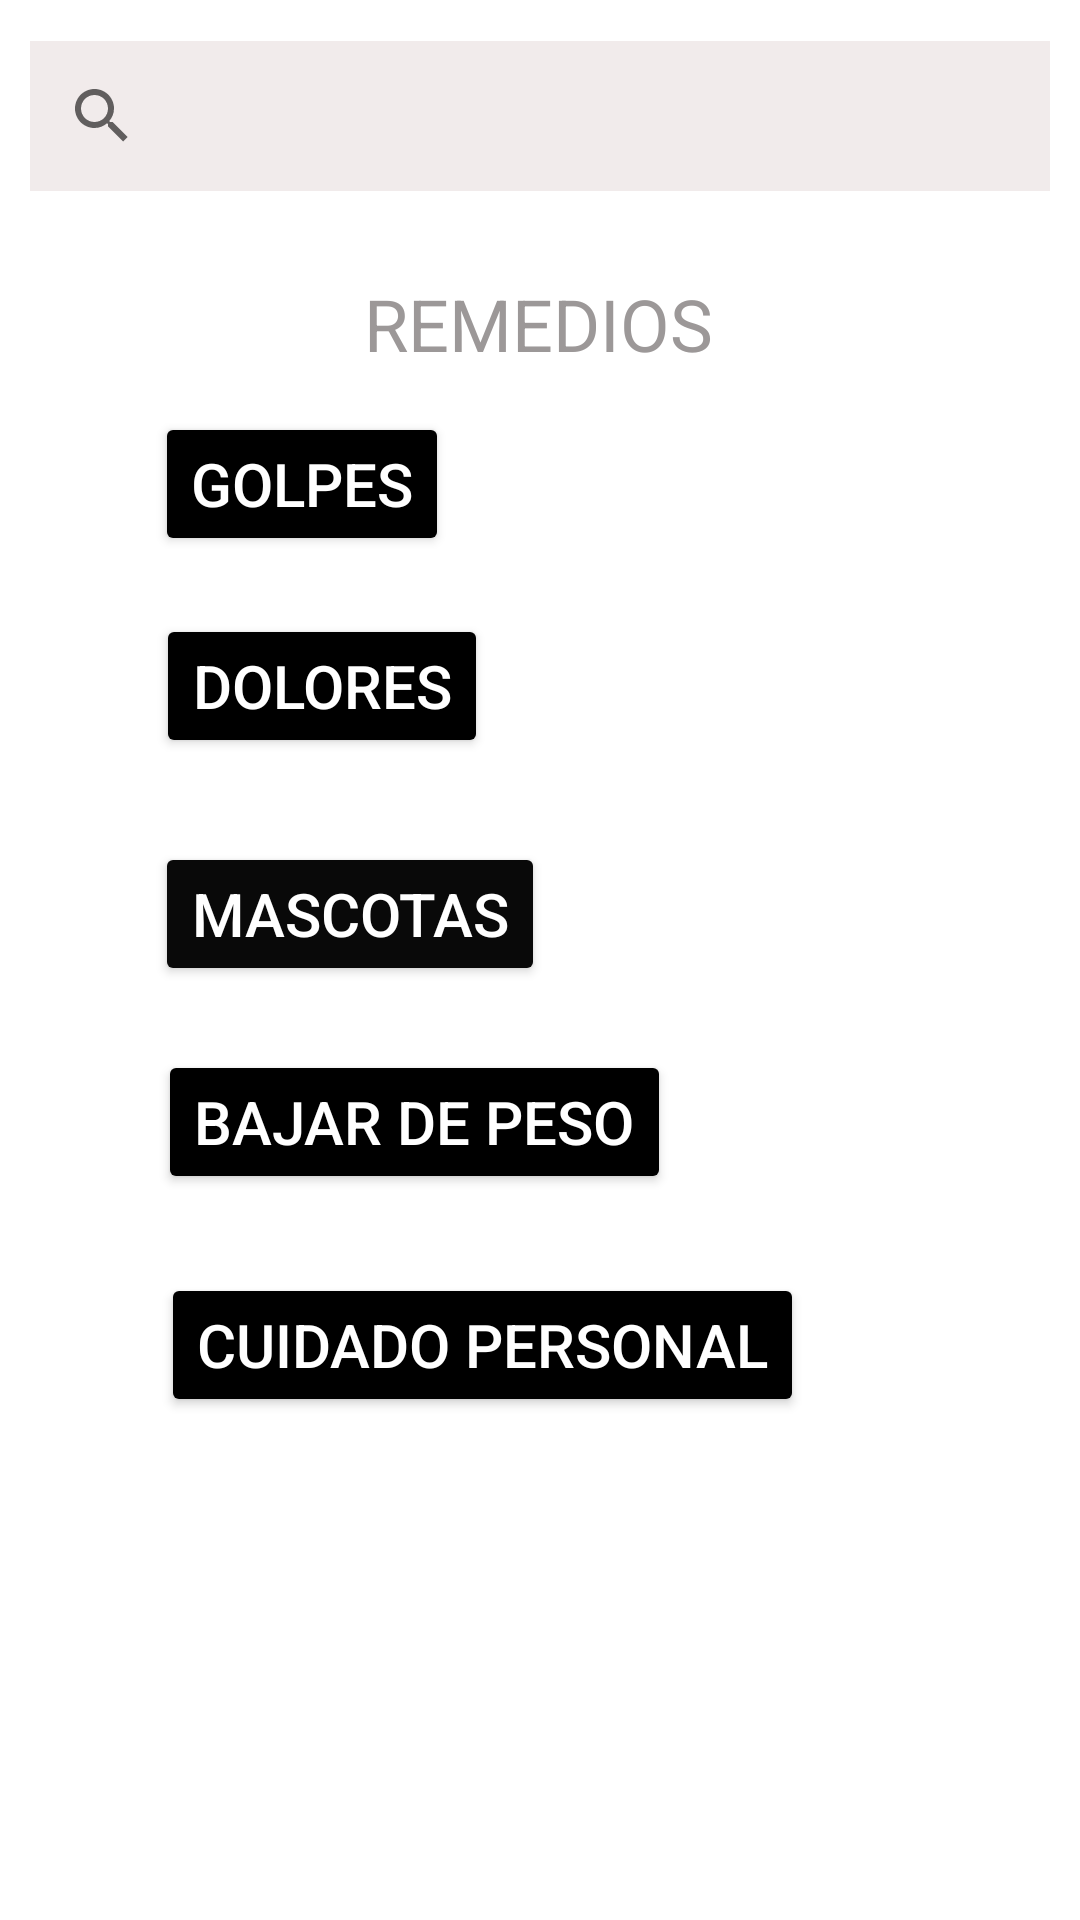

Layout XML and referenced resources for this Android screen:
<!-- AndroidManifest.xml: application theme Theme.Homedi -->
<!-- res/layout/pantalladeinicio.xml -->
<?xml version="1.0" encoding="utf-8"?>
<androidx.constraintlayout.widget.ConstraintLayout xmlns:android="http://schemas.android.com/apk/res/android"
    xmlns:app="http://schemas.android.com/apk/res-auto"
    xmlns:tools="http://schemas.android.com/tools"
    android:layout_width="match_parent"
    android:layout_height="match_parent"
    android:background="#FFFFFF">

    <Button
        android:id="@+id/botonB"
        android:layout_width="wrap_content"
        android:layout_height="wrap_content"
        android:backgroundTint="#000000"
        android:text="Dolores"
        android:textColor="@color/white"
        android:textSize="20sp"
        app:layout_constraintBottom_toBottomOf="parent"
        app:layout_constraintEnd_toEndOf="parent"
        app:layout_constraintHorizontal_bias="0.208"
        app:layout_constraintStart_toStartOf="parent"
        app:layout_constraintTop_toTopOf="parent"
        app:layout_constraintVertical_bias="0.346" />

    <Button
        android:id="@+id/botonC"
        android:layout_width="wrap_content"
        android:layout_height="wrap_content"
        android:backgroundTint="#000000"
        android:text="Bajar de peso"
        android:textColor="@color/white"
        android:textSize="20sp"
        app:layout_constraintBottom_toBottomOf="parent"
        app:layout_constraintEnd_toEndOf="parent"
        app:layout_constraintHorizontal_bias="0.278"
        app:layout_constraintStart_toStartOf="parent"
        app:layout_constraintTop_toTopOf="parent"
        app:layout_constraintVertical_bias="0.591" />

    <Button
        android:id="@+id/botonD"
        android:layout_width="wrap_content"
        android:layout_height="wrap_content"
        android:backgroundTint="#090909"
        android:text="Mascotas"
        android:textColor="@color/white"
        android:textSize="20sp"
        app:layout_constraintBottom_toBottomOf="parent"
        app:layout_constraintEnd_toEndOf="parent"
        app:layout_constraintHorizontal_bias="0.225"
        app:layout_constraintStart_toStartOf="parent"
        app:layout_constraintTop_toTopOf="parent"
        app:layout_constraintVertical_bias="0.474" />

    <Button
        android:id="@+id/botonE"
        android:layout_width="wrap_content"
        android:layout_height="wrap_content"
        android:backgroundTint="#000000"
        android:text="Cuidado personal"
        android:textColor="@color/white"
        android:textSize="20sp"
        app:layout_constraintBottom_toBottomOf="parent"
        app:layout_constraintEnd_toEndOf="parent"
        app:layout_constraintHorizontal_bias="0.369"
        app:layout_constraintStart_toStartOf="parent"
        app:layout_constraintTop_toTopOf="parent"
        app:layout_constraintVertical_bias="0.717" />

    <Button
        android:id="@+id/botonF"
        android:layout_width="wrap_content"
        android:layout_height="wrap_content"
        android:backgroundTint="#000000"
        android:text="Golpes"
        android:textColor="@color/white"
        android:textSize="20sp"
        app:layout_constraintBottom_toBottomOf="parent"
        app:layout_constraintEnd_toEndOf="parent"
        app:layout_constraintHorizontal_bias="0.197"
        app:layout_constraintStart_toStartOf="parent"
        app:layout_constraintTop_toTopOf="parent"
        app:layout_constraintVertical_bias="0.232" />

    <SearchView
        android:layout_width="340dp"
        android:layout_height="50dp"
        android:background="#F1EBEB"
        app:layout_constraintBottom_toBottomOf="parent"
        app:layout_constraintEnd_toEndOf="parent"
        app:layout_constraintHorizontal_bias="0.492"
        app:layout_constraintStart_toStartOf="parent"
        app:layout_constraintTop_toTopOf="parent"
        app:layout_constraintVertical_bias="0.023" />

    <TextView
        android:id="@+id/textView22"
        android:layout_width="wrap_content"
        android:layout_height="wrap_content"
        android:text="REMEDIOS"
        android:textColor="#9C9898"
        android:textSize="24sp"
        app:layout_constraintBottom_toBottomOf="parent"
        app:layout_constraintEnd_toEndOf="parent"
        app:layout_constraintHorizontal_bias="0.498"
        app:layout_constraintStart_toStartOf="parent"
        app:layout_constraintTop_toTopOf="parent"
        app:layout_constraintVertical_bias="0.151" />
</androidx.constraintlayout.widget.ConstraintLayout>
<!-- resources referenced by this layout -->
<resources>
  <style name="Theme.Homedi" parent="Theme.MaterialComponents.DayNight.DarkActionBar">
          
          <item name="colorPrimary">@color/purple_500</item>
          <item name="colorPrimaryVariant">@color/purple_700</item>
          <item name="colorOnPrimary">@color/white</item>
          
          <item name="colorSecondary">@color/teal_200</item>
          <item name="colorSecondaryVariant">@color/teal_700</item>
          <item name="colorOnSecondary">@color/black</item>
          
          <item name="android:statusBarColor">?attr/colorPrimaryVariant</item>
          
      </style>
  <!-- not gathered from this repository: default colours our renderer supplied (Android Studio template values) -->
  <color name="purple_500">#FF6200EE</color>
  <color name="purple_700">#FF3700B3</color>
  <color name="teal_200">#FF03DAC5</color>
  <color name="teal_700">#FF018786</color>
  <color name="black">#FF000000</color>
  <color name="white">#FFFFFFFF</color>
</resources>
